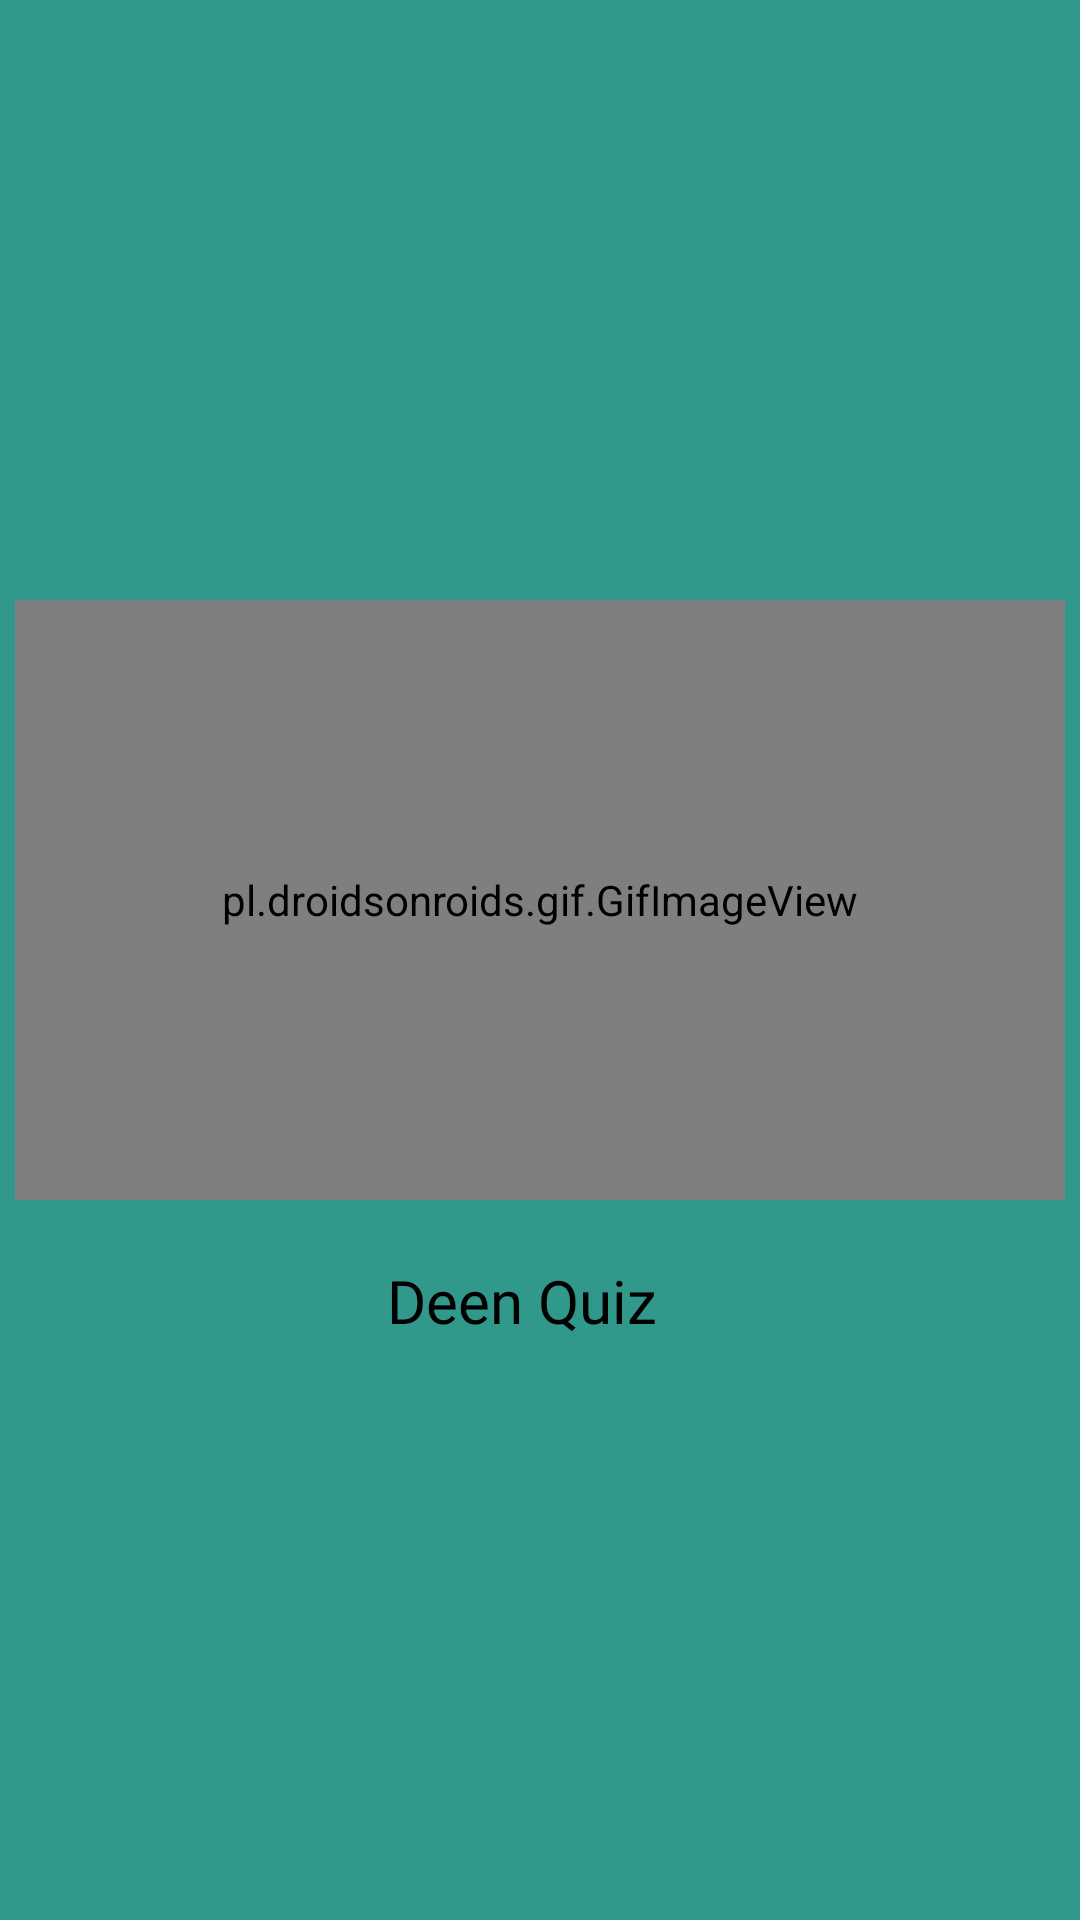

Android layout source for this screen:
<!-- AndroidManifest.xml: activity theme Theme.IslamicQuiz -->
<!-- res/layout/activity_splash.xml -->
<?xml version="1.0" encoding="utf-8"?>
<LinearLayout xmlns:android="http://schemas.android.com/apk/res/android"
    xmlns:app="http://schemas.android.com/apk/res-auto"
    xmlns:tools="http://schemas.android.com/tools"
    android:layout_width="match_parent"
    android:layout_height="match_parent"
    android:background="#31998C"
    android:orientation="vertical"
    tools:context=".MainActivity">


    <pl.droidsonroids.gif.GifImageView
        android:id="@+id/gifImageView"
        android:layout_width="350dp"
        android:layout_height="200dp"
        android:layout_marginTop="200dp"
        android:layout_gravity="center"
        android:src="@drawable/quiz" />

    <TextView
        android:layout_width="128dp"
        android:layout_height="39dp"
        android:layout_marginTop="20dp"
        android:fontFamily="@font/md"
        android:text="Deen Quiz"
        android:layout_marginStart="110dp"
        android:textAlignment="center"
        android:textColor="@color/black"
        android:textSize="20sp"
        />
</LinearLayout>
<!-- resources referenced by this layout -->
<resources>
  <color name="black">#FF000000</color>
  <style name="Theme.IslamicQuiz" parent="Base.Theme.IslamicQuiz">
          <item name="android:windowFullscreen">true</item>
      </style>
  <style name="Base.Theme.IslamicQuiz" parent="Theme.MaterialComponents.DayNight.NoActionBar">
          
          
      </style>
</resources>
